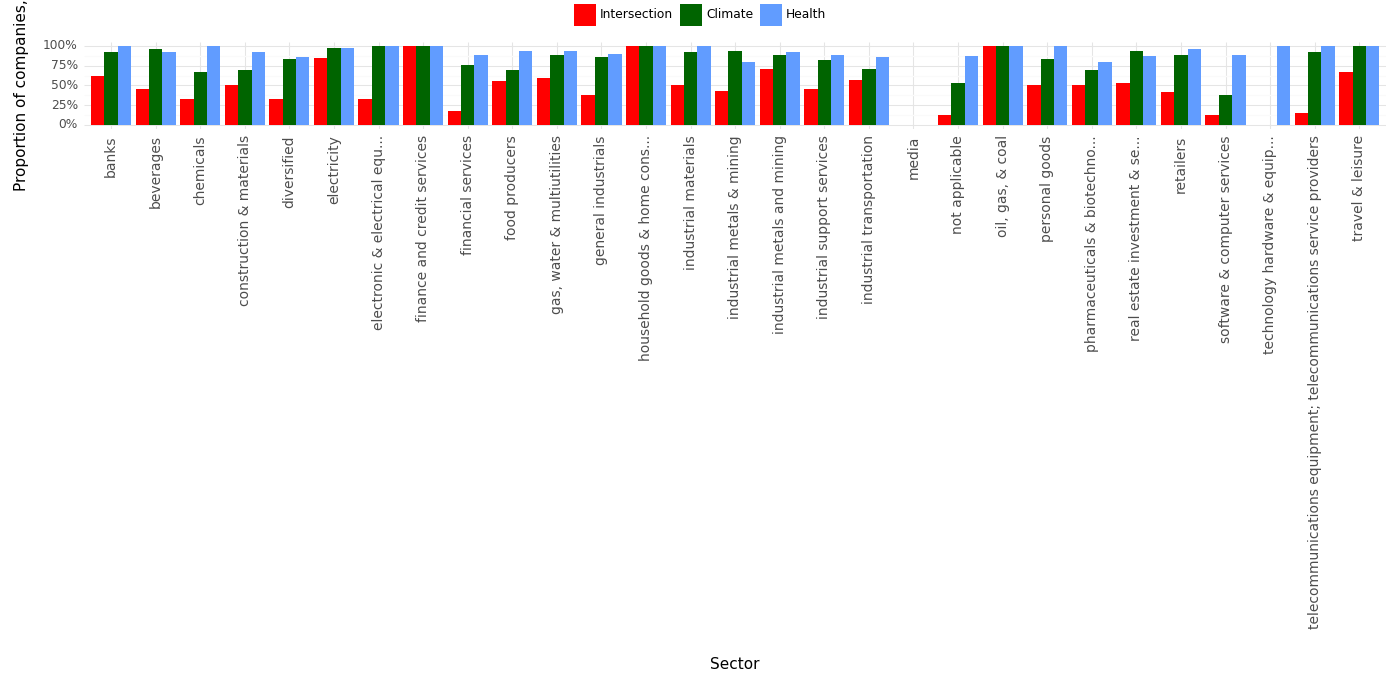

The file beside this chart, header and first rows:
, Sector, Climate, Health, Intersection, Year
0, banks, 0.92, 1.0, 0.62, 2023
1, beverages, 0.96, 0.92, 0.46, 2023
2, chemicals, 0.67, 1.0, 0.33, 2023
3, construction & materials, 0.69, 0.92, 0.5, 2023
4, diversified, 0.84, 0.86, 0.33, 2023
5, electricity, 0.97, 0.97, 0.85, 2023
6, electronic & electrical equ..., 1.0, 1.0, 0.33, 2023
7, finance and credit services, 1.0, 1.0, 1.0, 2023
8, financial services, 0.76, 0.88, 0.18, 2023
9, food producers, 0.7, 0.93, 0.56, 2023
10, gas, water & multiutilities, 0.88, 0.94, 0.59, 2023
11, general industrials, 0.86, 0.9, 0.38, 2023
12, household goods & home cons..., 1.0, 1.0, 1.0, 2023
13, industrial materials, 0.92, 1.0, 0.5, 2023
14, industrial metals & mining, 0.93, 0.79, 0.43, 2023
15, industrial metals and mining, 0.88, 0.92, 0.71, 2023
16, industrial support services, 0.82, 0.88, 0.45, 2023
17, industrial transportation, 0.71, 0.86, 0.57, 2023
18, media, 0.0, 0.0, 0.0, 2023
19, not applicable, 0.53, 0.87, 0.13, 2023
20, oil, gas, & coal, 1.0, 1.0, 1.0, 2023
21, personal goods, 0.83, 1.0, 0.5, 2023
22, pharmaceuticals & biotechno..., 0.7, 0.8, 0.5, 2023
23, real estate investment & se..., 0.93, 0.87, 0.53, 2023
24, retailers, 0.89, 0.96, 0.41, 2023
25, software & computer services, 0.38, 0.88, 0.12, 2023
26, technology hardware & equip..., 0.0, 1.0, 0.0, 2023
27, telecommunications equipment; telecommun…, 0.92, 1.0, 0.15, 2023
28, travel & leisure, 1.0, 1.0, 0.67, 2023
